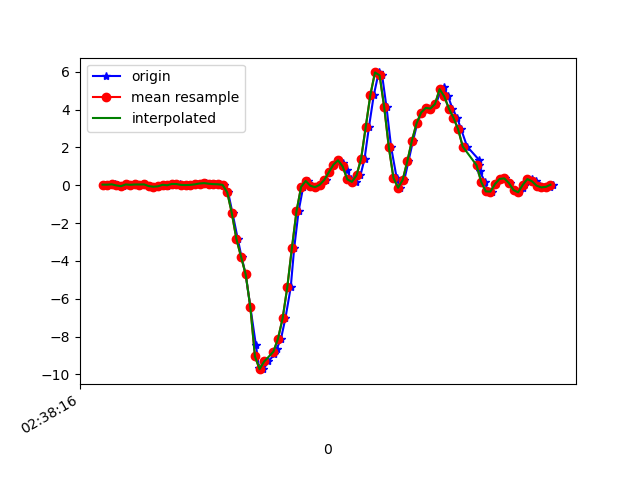

Data behind this chart, as committed beside it:
1617849496630, 545140252362697, 0.03734352, 0.33055577, -0.04510701
1617849496656, 545140271411145, 0.03368, 0.003132, -0.003568
1617849496672, 545140290434793, 0.05323, 0.04834, -0.039
1617849496689, 545140309458425, -0.006639, 0.01901, -0.01456
1617849496708, 545140328506873, -0.04451, -0.1007, -0.03045
1617849496728, 545140347512825, 0.0459, 0.1888, -0.05366
1617849496751, 545140366534809, 0.02757, -0.1398, -0.006012
1617849496765, 545140385581577, 0.04467, -0.06162, -0.04633
1617849496784, 545140404603561, 0.04345, 0.06911, -0.03411
1617849496803, 545140423625577, 0.04834, -0.2437, -0.03533
1617849496826, 545140442670089, -0.04085, 0.1888, -0.07809
1617849496841, 545140461691881, -0.07383, 0.008019, -0.02556
1617849496860, 545140480713705, -0.05184, -0.0494, -0.06099
1617849496882, 545140499760329, 0.02879, 0.2438, -0.06221
1617849496901, 545140518782185, -0.03474, -0.08361, -0.04511
1617849496917, 545140537828809, 0.04101, 0.009241, -0.06343
1617849496936, 545140556951804, 0.07277, 0.08499, -0.04266
1617849496956, 545140575972572, 0.06667, -0.284, 9.7E-5
1617849496976, 545140595018140, 0.02268, -0.01764, -0.04755
1617849496993, 545140614038908, 0.01291, 0.1485, -0.02678
1617849497012, 545140633059676, 0.0239, 0.08987, -0.02922
1617849497031, 545140652112860, 0.052, 0.06544, -0.04877
1617849497056, 545140671133980, 0.09599, 0.08254, -0.07076
1617849497069, 545140690179868, 0.1155, 0.08621, -0.06343
1617849497088, 545140709200924, 0.08499, 0.07277, -0.03411
1617849497107, 545140728221980, 0.063, 0.06544, -0.01701
1617849497130, 545140747274908, 0.05445, 0.06178, 0.008649
1617849497145, 545140766296284, 0.02513, 0.03978, 0.05996
1617849497164, 545140785342492, -0.3744, 0.006797, 0.2273
1617849497183, 545140804363804, -1.475, -0.196, 0.4729
1617849497206, 545140823385180, -2.853, -0.5711, 0.7331
1617849497222, 545140842431388, -3.779, -0.962, 0.964
1617849497240, 545140861445084, -4.713, -1.242, 1.211
1617849497260, 545140880466204, -6.42, -1.726, 1.306
1617849497284, 545140899512092, -8.427, -2.36, 1.195
1617849497298, 545140918533276, -9.66, -2.896, 1.01
1617849497317, 545140937579164, -9.721, -3.341, 0.6464
1617849497338, 545140956595548, -9.314, -3.675, 0.165
1617849497364, 545140975616540, -8.941, -3.92, -0.3176
1617849497374, 545140994662300, -8.655, -4.064, -0.8698
1617849497393, 545141013683292, -8.105, -4.108, -1.412
1617849497412, 545141032704220, -7.032, -4.049, -1.815
1617849497435, 545141051738588, -5.401, -3.657, -1.874
1617849497450, 545141070759324, -3.33, -3.133, -1.798
1617849497469, 545141089804828, -1.377, -2.6, -1.78
1617849497489, 545141108825436, -0.08361, -2.096, -1.571
1617849497510, 545141127846108, 0.2292, -1.574, -1.178
1617849497527, 545141146887452, -0.02252, -1.024, -0.7635
1617849497545, 545141165908060, -0.09705, -0.389, -0.4629
1617849497564, 545141184953372, 0.02146, 0.2414, -0.1428
1617849497586, 545141203974044, 0.2817, 0.9158, 0.275
1617849497602, 545141222994460, 0.6897, 1.6, 0.6464
1617849497621, 545141242039836, 1.09, 2.26, 0.9506
1617849497640, 545141261057692, 1.324, 2.969, 1.229
1617849497662, 545141280103068, 1.196, 3.725, 1.452
1617849497679, 545141299123612, 0.7997, 4.338, 1.581
1617849497697, 545141318144028, 0.3159, 4.839, 1.618
1617849497717, 545141337189404, 0.184, 5.29, 1.616
1617849497737, 545141356208924, 0.5224, 5.953, 1.75
1617849497755, 545141375254172, 1.412, 6.839, 1.889
1617849497774, 545141394274716, 3.095, 7.028, 1.466
... 42 more rows
